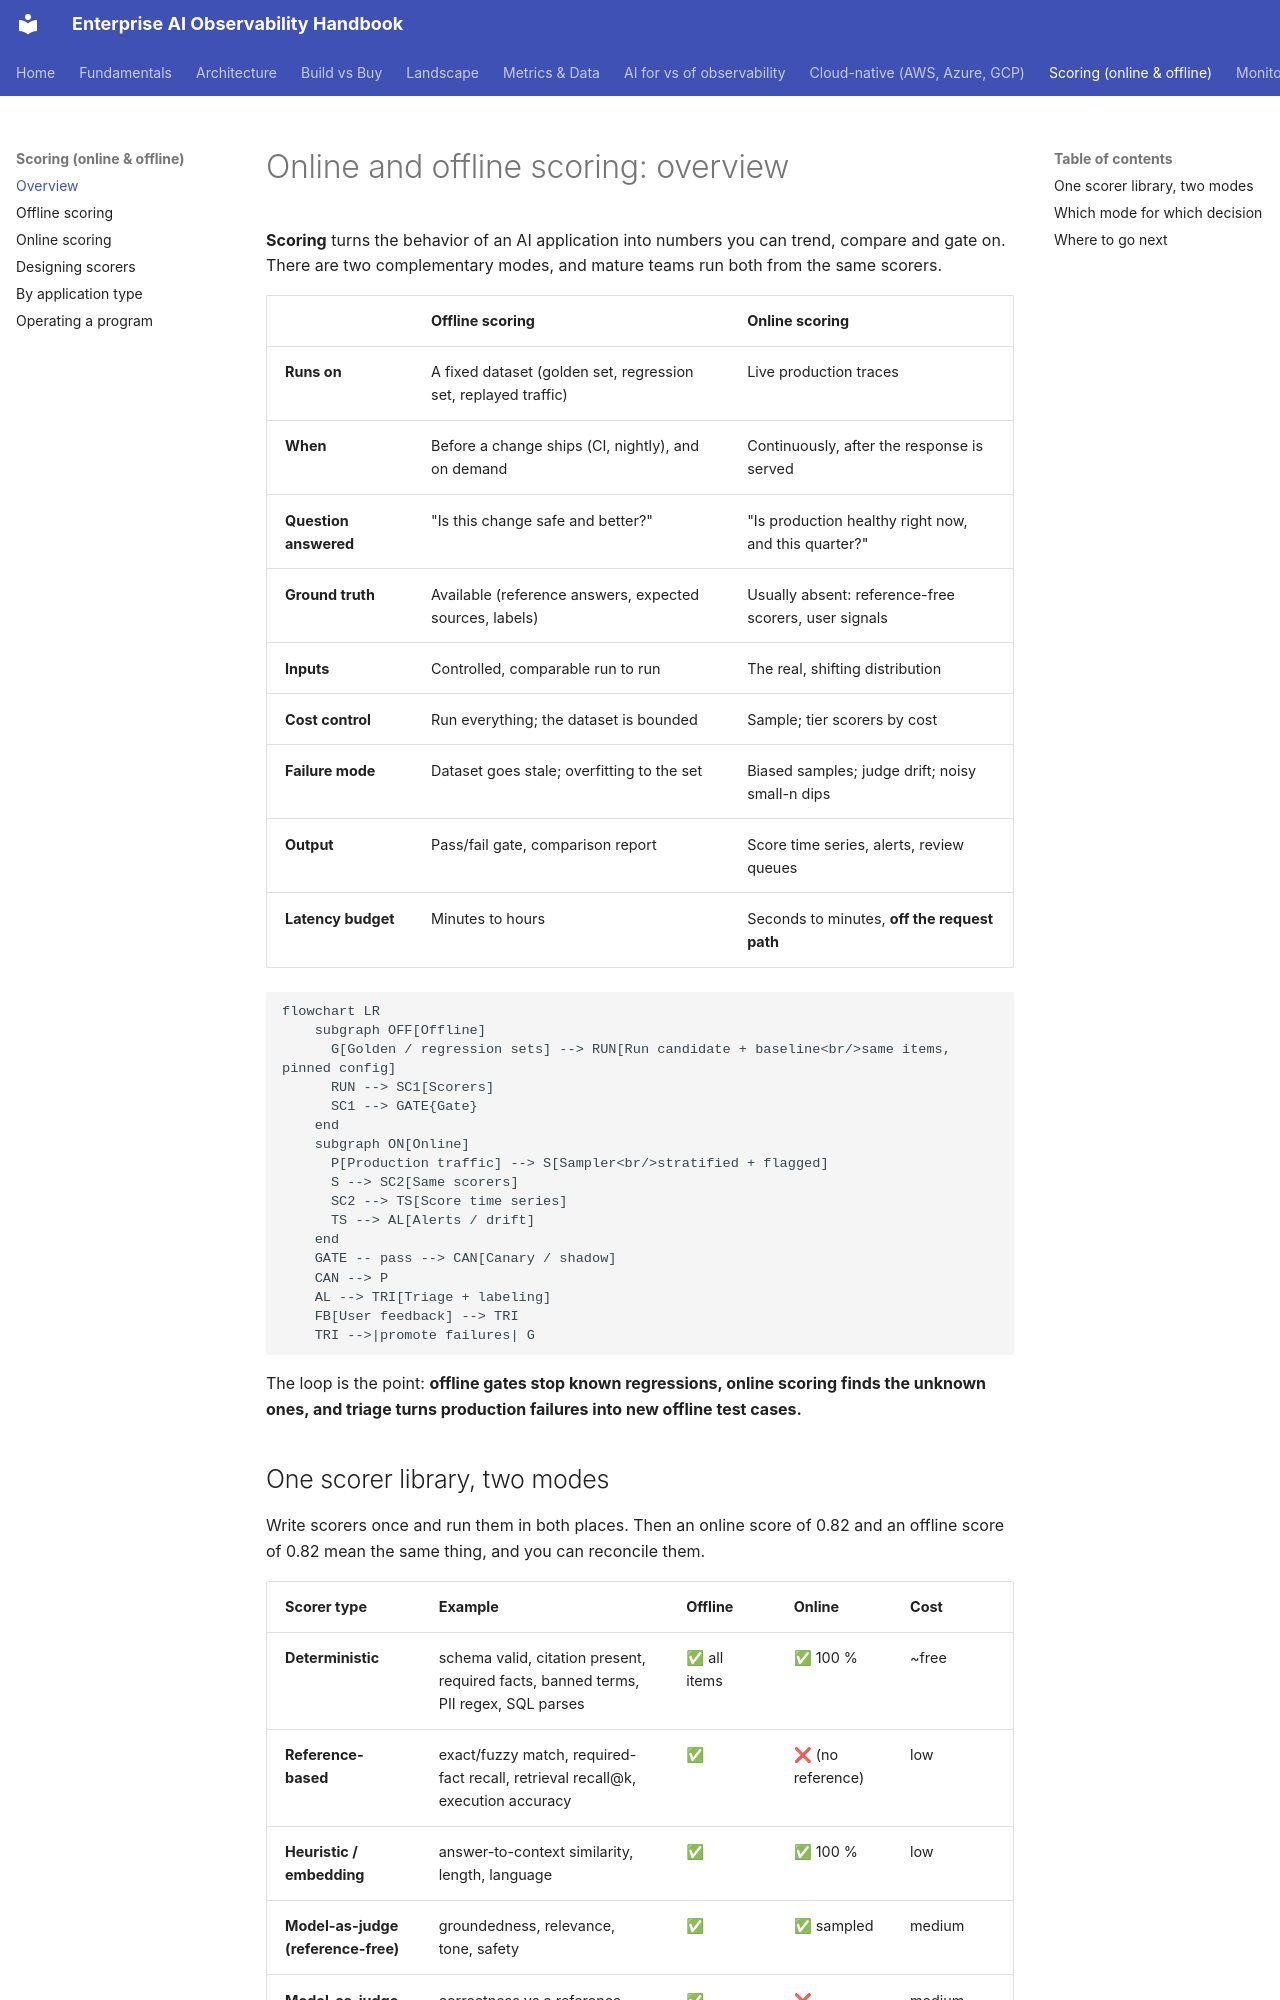

repository: akashtalole/AI-Observability · page: scoring/index.html · generator: mkdocs

# Online and offline scoring: overview

**Scoring** turns the behavior of an AI application into numbers you can trend, compare and gate on. There are two complementary modes, and mature teams run both from the same scorers.

| | **Offline scoring** | **Online scoring** |
|---|---|---|
| **Runs on** | A fixed dataset (golden set, regression set, replayed traffic) | Live production traces |
| **When** | Before a change ships (CI, nightly), and on demand | Continuously, after the response is served |
| **Question answered** | "Is this change safe and better?" | "Is production healthy right now, and this quarter?" |
| **Ground truth** | Available (reference answers, expected sources, labels) | Usually absent: reference-free scorers, user signals |
| **Inputs** | Controlled, comparable run to run | The real, shifting distribution |
| **Cost control** | Run everything; the dataset is bounded | Sample; tier scorers by cost |
| **Failure mode** | Dataset goes stale; overfitting to the set | Biased samples; judge drift; noisy small-n dips |
| **Output** | Pass/fail gate, comparison report | Score time series, alerts, review queues |
| **Latency budget** | Minutes to hours | Seconds to minutes, **off the request path** |

```mermaid
flowchart LR
    subgraph OFF[Offline]
      G[Golden / regression sets] --> RUN[Run candidate + baseline<br/>same items, pinned config]
      RUN --> SC1[Scorers]
      SC1 --> GATE{Gate}
    end
    subgraph ON[Online]
      P[Production traffic] --> S[Sampler<br/>stratified + flagged]
      S --> SC2[Same scorers]
      SC2 --> TS[Score time series]
      TS --> AL[Alerts / drift]
    end
    GATE -- pass --> CAN[Canary / shadow]
    CAN --> P
    AL --> TRI[Triage + labeling]
    FB[User feedback] --> TRI
    TRI -->|promote failures| G
```

The loop is the point: **offline gates stop known regressions, online scoring finds the unknown ones, and triage turns production failures into new offline test cases.**
